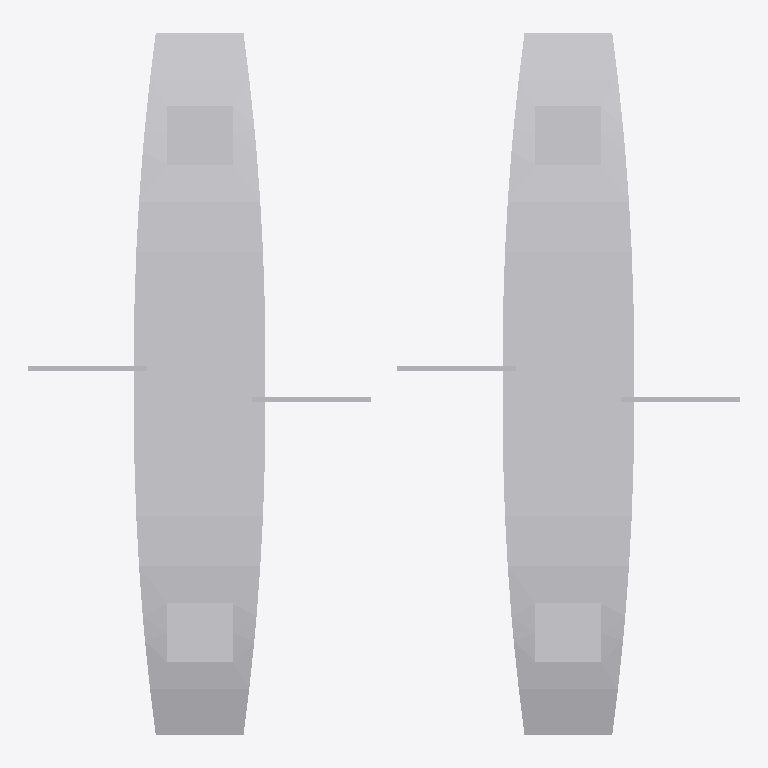
Plan cut of the same IFC building model at storey 'L1' (level 0.00 m, cut at 1.40 m), seen from above with north up, elements coloured by IFC class: 2 other elements (light grey). Cut surfaces are drawn darker.
Extent 1.6 m × 1.6 m × 1.8 m (x, y, z). Storeys (2): L1 at 0.00 m; L2 at 3.60 m. Elements (2): 2 IfcBuildingElementProxy.

HEADER;
FILE_DESCRIPTION(('ViewDefinition [CoordinationView_V2.0]','RevitIdentifiers [ContentGUID: fc608f23-287a-487c-852f-19290f2dcc94, VersionGUID: 6e4acd00-5c26-4518-902d-ddc1529124fc, NumberOfSaves: 0]','CoordinateReference [CoordinateBase: Shared Coordinates, ProjectSite: Default Site]'),'2;1');
FILE_NAME('TORNIQUETES.ifc','2026-03-19T16:31:55-05:00',(''),(''),'ODA SDAI 25.12','Autodesk - Revit 26.4.0.32 (ENU) - 26.4.0.32','');
FILE_SCHEMA(('IFC2X3'));
ENDSEC;
DATA;
#18=IFCPROJECT('3yO8yZA7f8V8Kl6IdmqZDa',#6,'Project Number',$,$,'Project Name','Project Status',(#13),#969);
#32=IFCSITE('3yO8yZA7f8V8Kl6IdmqZDc',#6,'Default',$,$,#31,$,$,.ELEMENT.,(42,21,31,401672),(-71,-3,-24,-345703),0.0,$,$);
#22=IFCBUILDING('3yO8yZA7f8V8Kl6IdmqZDb',#6,'Building Name',$,$,#21,$,'Building Name',.ELEMENT.,$,$,#19);
#25=IFCBUILDINGSTOREY('2JF4e6axWHqu3u0C1FZlmi',#6,'L1',$,$,#24,$,'L1',.ELEMENT.,0.0);
#29=IFCBUILDINGSTOREY('1ZGO8hrFCHqw0v0026FpFv',#6,'L2',$,$,#28,$,'L2',.ELEMENT.,3600.0000000000005);
#925=IFCBUILDINGELEMENTPROXY('1kIiq0N2P5690jtS5IY4oV',#6,'TORNIQUETE-BARRERA-ABATIBLE:TORNIQUETE-BARRERA-ABATIBLE_ACERO-INOXIDABLE_A0.30m:1665123',$,$,#924,#921,'1665123',$);
#937=IFCBUILDINGELEMENTPROXY('1kIiq0N2P5690jtS5IY4ry',#6,'TORNIQUETE-BARRERA-ABATIBLE:TORNIQUETE-BARRERA-ABATIBLE_ACERO-INOXIDABLE_A0.30m:1665408',$,$,#936,#933,'1665408',$);
ENDSEC;
